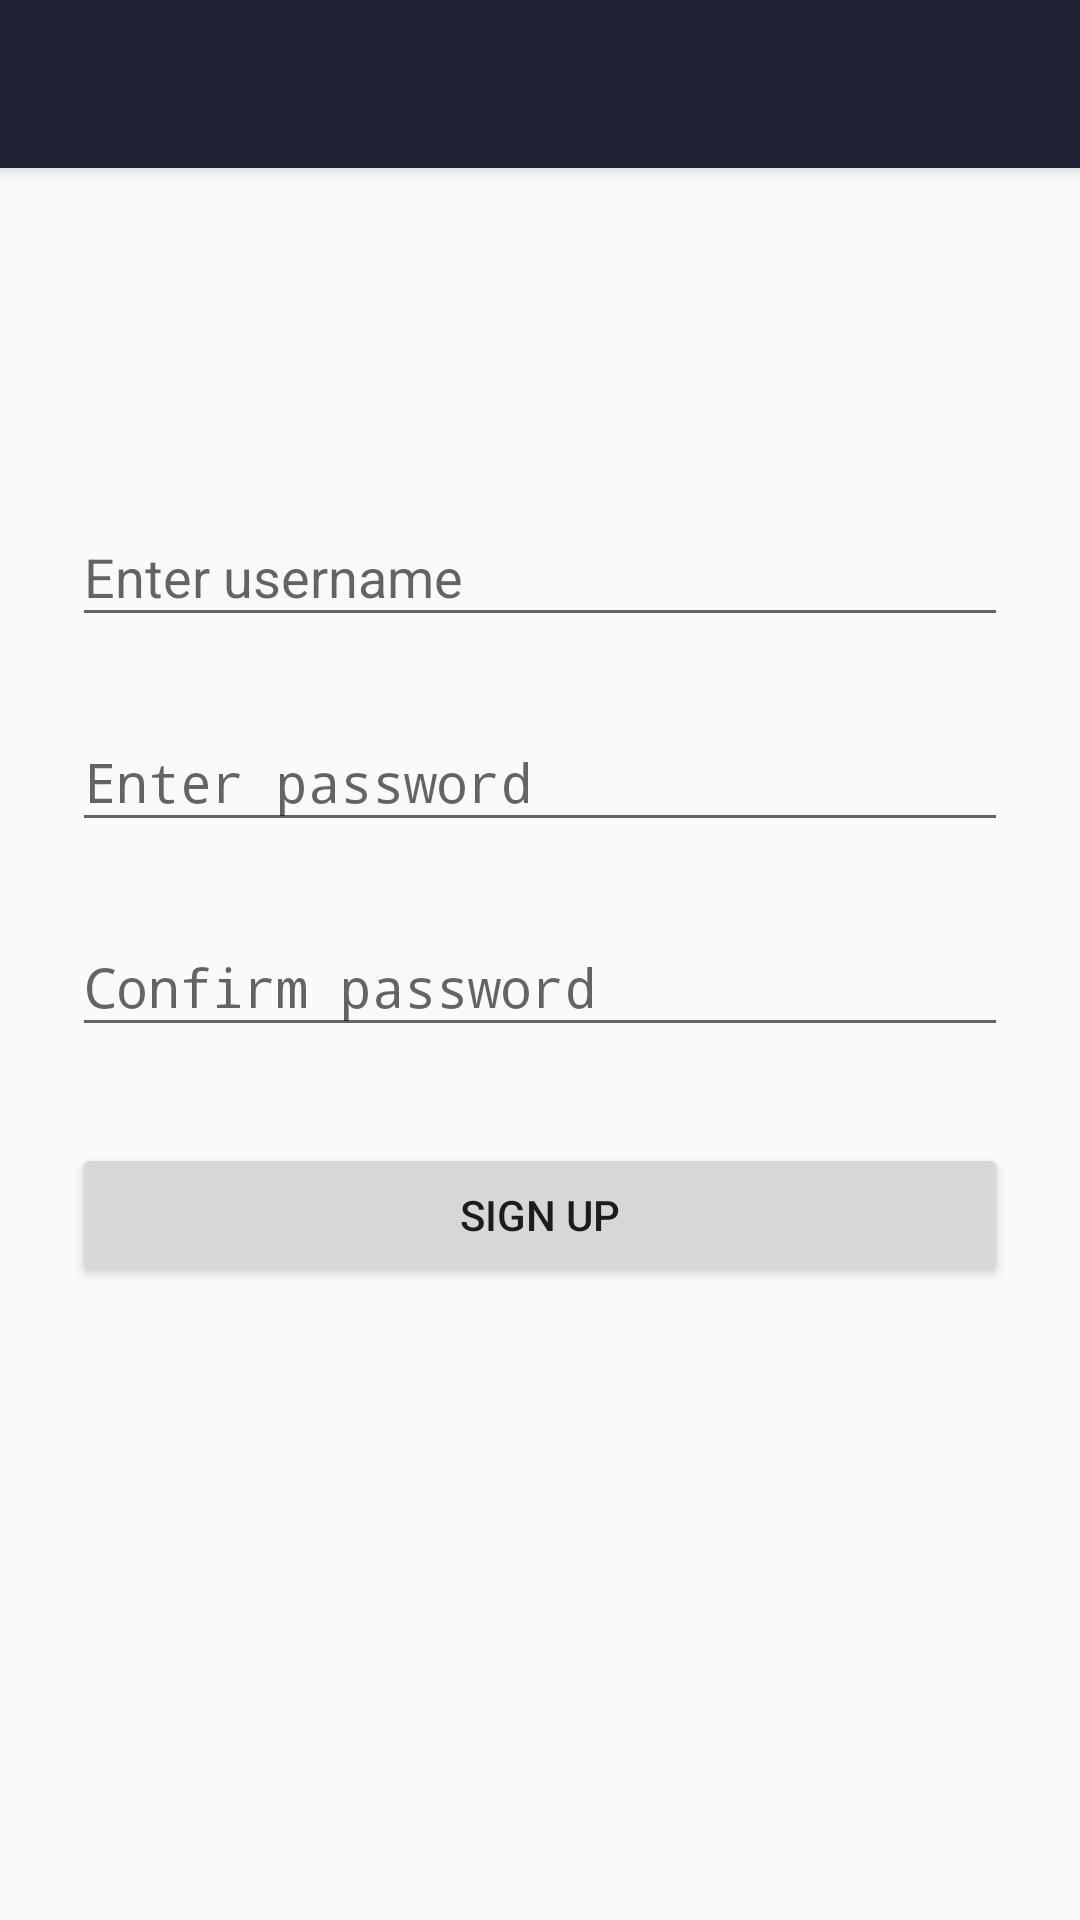

Reconstruct the res/layout file that produces this screen, plus the resources it refers to.
<!-- AndroidManifest.xml: application theme AppTheme -->
<!-- res/layout/activity_sign_up.xml -->
<?xml version="1.0" encoding="utf-8"?>
<android.support.design.widget.CoordinatorLayout xmlns:android="http://schemas.android.com/apk/res/android"
    xmlns:app="http://schemas.android.com/apk/res-auto"
    xmlns:tools="http://schemas.android.com/tools"
    android:layout_width="match_parent"
    android:layout_height="match_parent"
    tools:context="com.example.nicholas.messengertest.SignUpActivity">

    <android.support.design.widget.AppBarLayout
        android:layout_width="match_parent"
        android:layout_height="wrap_content"
        android:theme="@style/AppTheme.AppBarOverlay">

        <android.support.v7.widget.Toolbar
            android:id="@+id/toolbar"
            android:layout_width="match_parent"
            android:layout_height="?attr/actionBarSize"
            android:background="?attr/colorPrimary"
            app:popupTheme="@style/AppTheme.PopupOverlay" />

    </android.support.design.widget.AppBarLayout>

    <include layout="@layout/content_sign_up" />

    <ScrollView xmlns:android="http://schemas.android.com/apk/res/android"
        android:layout_width="fill_parent"
        android:layout_height="fill_parent"
        android:fitsSystemWindows="true">

        <LinearLayout
            android:layout_width="match_parent"
            android:layout_height="wrap_content"
            android:orientation="vertical"
            android:paddingLeft="24dp"
            android:paddingRight="24dp"
            android:paddingTop="56dp">

            <ImageView
                android:layout_width="wrap_content"
                android:layout_height="72dp"
                android:layout_gravity="center_horizontal"
                android:layout_marginBottom="24dp" />

            
            <android.support.design.widget.TextInputLayout
                android:layout_width="match_parent"
                android:layout_height="wrap_content"
                android:layout_marginBottom="8dp"
                android:layout_marginTop="8dp">

                <EditText
                    android:id="@+id/sign_up_username"
                    android:layout_width="match_parent"
                    android:layout_height="wrap_content"
                    android:hint="Enter username"
                    android:inputType="text" />
            </android.support.design.widget.TextInputLayout>

            
            <android.support.design.widget.TextInputLayout
                android:layout_width="match_parent"
                android:layout_height="wrap_content"
                android:layout_marginBottom="8dp"
                android:layout_marginTop="8dp">

                <EditText
                    android:id="@+id/sign_up_password"
                    android:layout_width="match_parent"
                    android:layout_height="wrap_content"
                    android:hint="Enter password"
                    android:inputType="textPassword" />
            </android.support.design.widget.TextInputLayout>

            <android.support.design.widget.TextInputLayout
                android:layout_width="match_parent"
                android:layout_height="wrap_content"
                android:layout_marginBottom="8dp"
                android:layout_marginTop="8dp">

                <EditText
                    android:id="@+id/confirm_password"
                    android:layout_width="match_parent"
                    android:layout_height="wrap_content"
                    android:hint="Confirm password"
                    android:inputType="textPassword" />
            </android.support.design.widget.TextInputLayout>

            <android.support.v7.widget.AppCompatButton
                android:id="@+id/btn_sign_up"
                android:layout_width="fill_parent"
                android:layout_height="wrap_content"
                android:layout_marginBottom="24dp"
                android:layout_marginTop="24dp"
                android:padding="12dp"
                android:text="Sign up" />

        </LinearLayout>
    </ScrollView>


</android.support.design.widget.CoordinatorLayout>
<!-- res/layout/content_sign_up.xml (included above) -->
<?xml version="1.0" encoding="utf-8"?>
<android.support.constraint.ConstraintLayout xmlns:android="http://schemas.android.com/apk/res/android"
    xmlns:app="http://schemas.android.com/apk/res-auto"
    xmlns:tools="http://schemas.android.com/tools"
    android:layout_width="match_parent"
    android:layout_height="match_parent"
    app:layout_behavior="@string/appbar_scrolling_view_behavior"
    tools:context="com.example.nicholas.messengertest.SignUpActivity"
    tools:showIn="@layout/activity_sign_up">

</android.support.constraint.ConstraintLayout>
<!-- resources referenced by this layout -->
<resources>
  <style name="AppTheme.AppBarOverlay" parent="ThemeOverlay.AppCompat.Dark.ActionBar" />
  <style name="AppTheme.PopupOverlay" parent="ThemeOverlay.AppCompat.Light" />
  <style name="AppTheme" parent="Theme.AppCompat.Light.NoActionBar">
          
          <item name="colorPrimary">@color/darkGunmetal</item>
          <item name="colorPrimaryDark">@color/darkGunmetal</item>
          <item name="colorAccent">@color/pastelPurple</item>
      </style>
  <color name="darkGunmetal">#1F2232</color>
  <color name="pastelPurple">#BC9EC1</color>
</resources>
